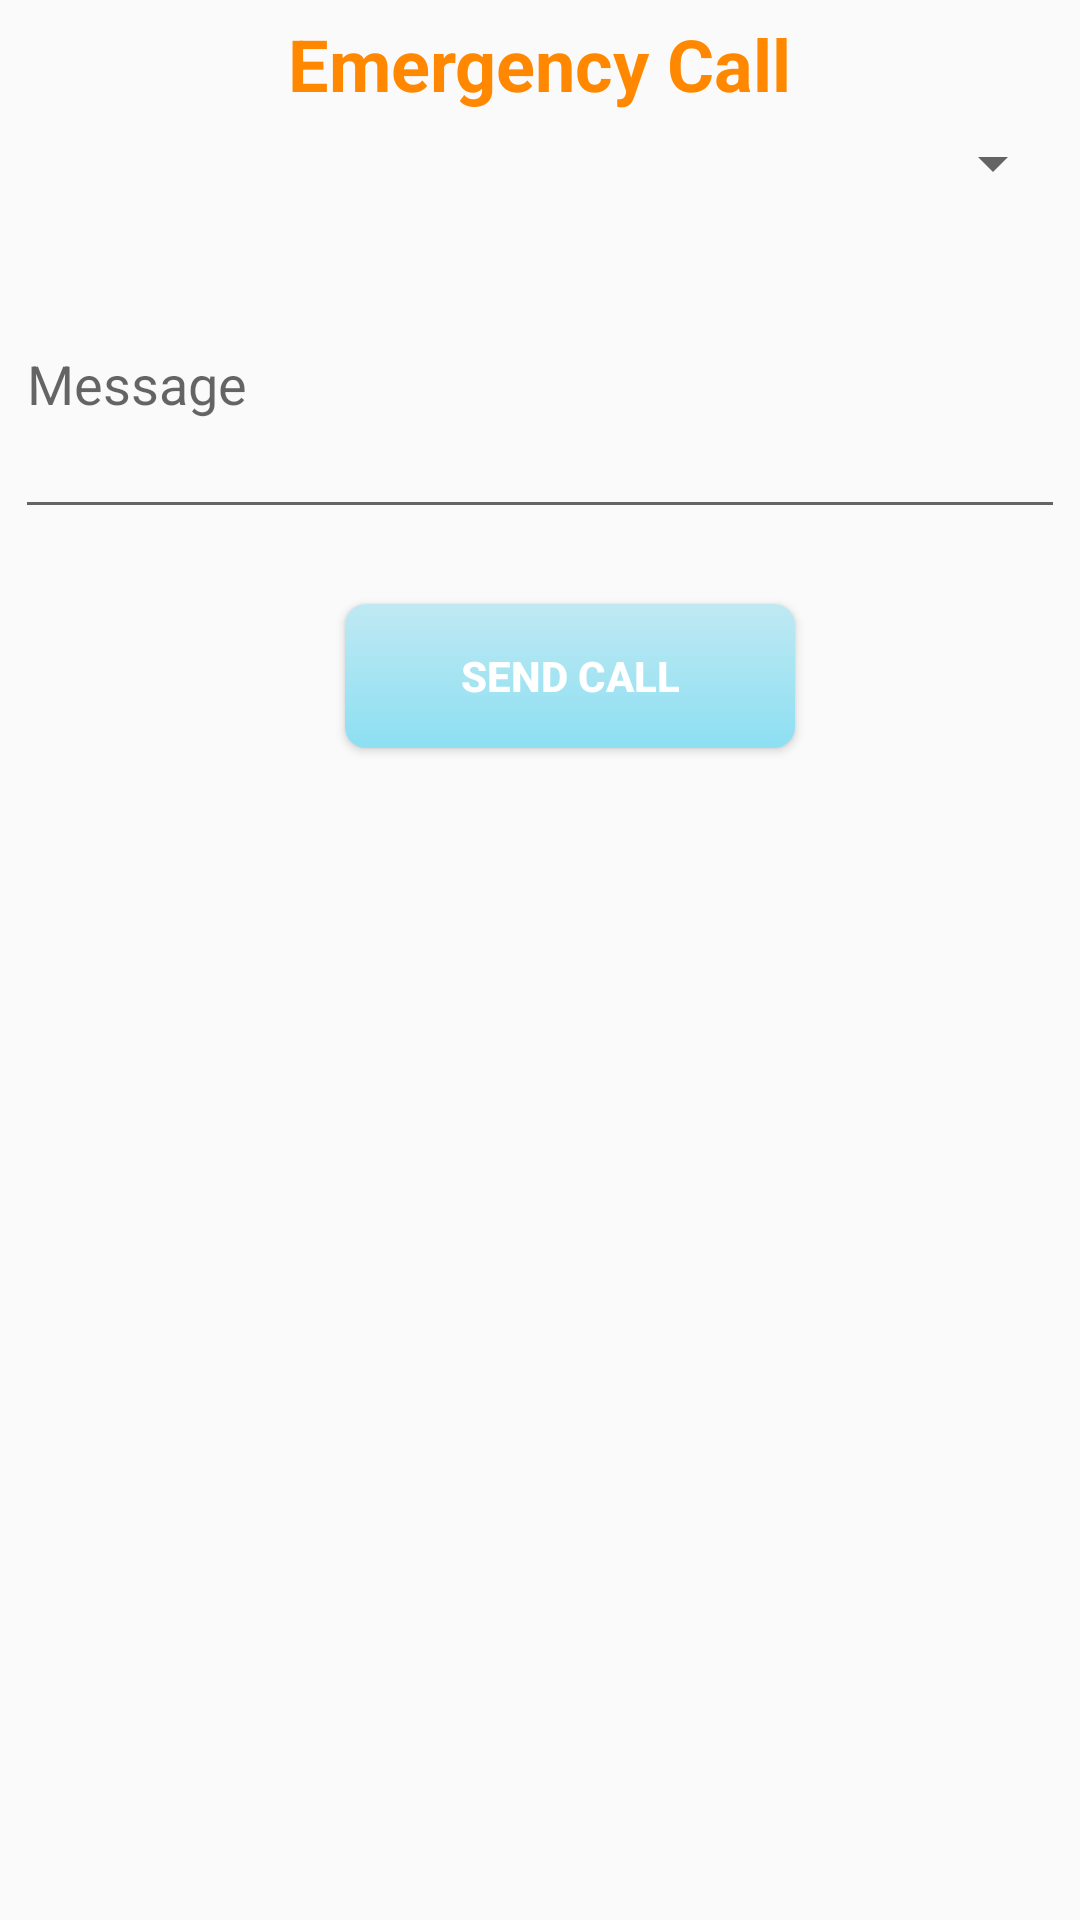

The Android layout XML behind this screen, and the referenced resources:
<!-- AndroidManifest.xml: application theme AppTheme -->
<!-- res/layout/emergency_call.xml -->
<?xml version="1.0" encoding="utf-8"?>
<LinearLayout xmlns:android="http://schemas.android.com/apk/res/android"
    android:layout_width="match_parent"
    android:layout_height="match_parent"
    android:gravity="center_horizontal"
    android:orientation="vertical">

    <TextView
        android:id="@+id/popup_header_textview"
        android:layout_width="wrap_content"
        android:layout_height="wrap_content"
        android:layout_marginTop="5dp"
        android:text="Emergency Call"
        android:textColor="@android:color/holo_orange_dark"
        android:textSize="24sp"
        android:textStyle="bold" />

    <Spinner android:id="@+id/userSpinner"
        android:layout_width="fill_parent"
        android:layout_height="wrap_content"
        android:layout_margin="5dp"/>

    <EditText
        android:id="@+id/message"
        android:layout_width="fill_parent"
        android:layout_height="100dp"
        android:layout_margin="5dp"
        android:hint="Message" />

    <Button
        android:id="@+id/sendCallButton"
        android:layout_width="150dp"
        android:layout_height="wrap_content"
        android:layout_below="@+id/message"
        android:layout_marginLeft="10dp"
        android:layout_marginTop="20dp"
        android:background="@drawable/button_background"
        android:text="Send Call"
        android:textColor="@android:color/white"
        android:textStyle="bold" />

</LinearLayout>
<!-- resources referenced by this layout -->
<resources>
  <!-- drawable button_background (drawable) -->
  <?xml version="1.0" encoding="utf-8"?>
  <selector xmlns:android="http://schemas.android.com/apk/res/android">
  
      <item android:drawable="@drawable/button_gradient_shape_pressed" android:state_focused="true" android:state_pressed="true"/>
      <item android:drawable="@drawable/button_gradient_shape_pressed" android:state_focused="false" android:state_pressed="true"/>
      <item android:drawable="@drawable/button_gradient_shape_normal"/>
  
  </selector>
  <style name="AppTheme" parent="AppTheme.Base">
          
      </style>
  <!-- drawable button_gradient_shape_pressed (drawable) -->
  <?xml version="1.0" encoding="utf-8"?>
  <shape xmlns:android="http://schemas.android.com/apk/res/android" >
  
      <gradient
          android:angle="90"
          android:endColor="@color/app_color_dark"
          android:startColor="@color/app_color_light" >
      </gradient>
  
      <padding
          android:bottom="1dp"
          android:left="1dp"
          android:right="1dp"
          android:top="1dp" />
  
      <corners
          android:bottomLeftRadius="7dp"
          android:bottomRightRadius="7dp"
          android:topLeftRadius="7dp"
          android:topRightRadius="7dp" />
  
  </shape>
  <!-- drawable button_gradient_shape_normal (drawable) -->
  <?xml version="1.0" encoding="utf-8"?>
  <shape xmlns:android="http://schemas.android.com/apk/res/android" >
  
      <gradient
          android:angle="90"
          android:endColor="@color/app_color_light"
          android:startColor="@color/app_color_dark" >
      </gradient>
  
      <padding
          android:bottom="1dp"
          android:left="1dp"
          android:right="1dp"
          android:top="1dp" />
  
      <corners
          android:bottomLeftRadius="7dp"
          android:bottomRightRadius="7dp"
          android:topLeftRadius="7dp"
          android:topRightRadius="7dp" />
  
  </shape>
  <style name="AppTheme.Base" parent="Theme.AppCompat.Light.NoActionBar">
          <item name="colorPrimary">@color/app_color_light</item>
          <item name="colorPrimaryDark">@color/app_color_dark</item>
          <item name="colorAccent">@color/accent_material_dark</item>
      </style>
  <color name="app_color_dark">#8DDFF2</color>
  <color name="app_color_light">#BFE9F2</color>
</resources>
